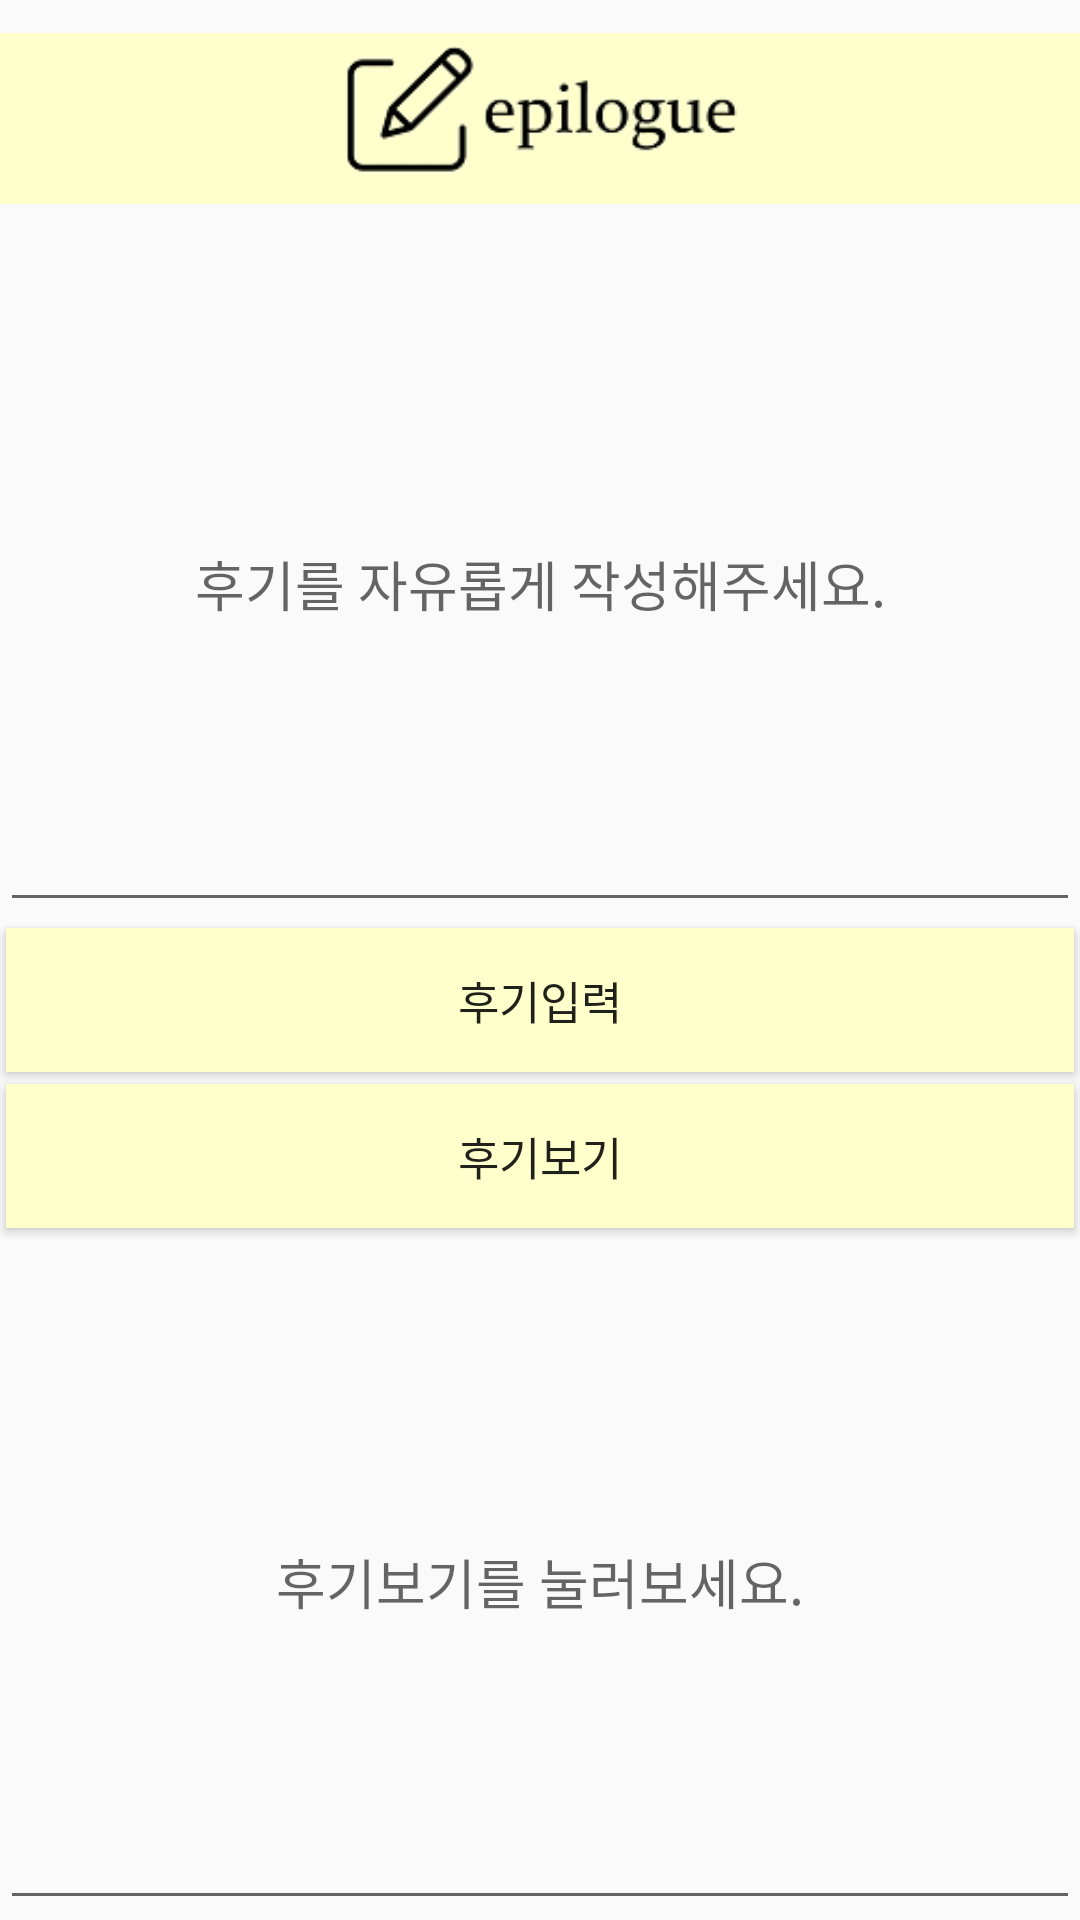

Produce the Android XML layout that renders to this screen, including the resource entries it uses.
<!-- AndroidManifest.xml: application theme Theme.MobileExp -->
<!-- res/layout/write_review.xml -->
<?xml version="1.0" encoding="utf-8"?>
<LinearLayout xmlns:android="http://schemas.android.com/apk/res/android"
    android:layout_width="match_parent"
    android:layout_height="match_parent"
    android:orientation="vertical">

    <ImageView
        android:layout_width="wrap_content"
        android:layout_height="wrap_content"
        android:src="@drawable/edit"/>

    <EditText
        android:layout_width="match_parent"
        android:layout_height="wrap_content"
        android:hint="후기를 자유롭게 작성해주세요."
        android:gravity="center"
        android:id="@+id/editW"
        android:layout_weight="7"/>
    <Button
        android:layout_width="match_parent"
        android:layout_height="wrap_content"
        android:id="@+id/btnInsert"
        android:background="#FFFFCC"
        android:layout_margin="2dp"
        android:textSize="15dp"
        android:text="후기입력"/>
    <Button
        android:layout_width="match_parent"
        android:layout_height="wrap_content"
        android:id="@+id/btnReview"
        android:background="#FFFFCC"
        android:layout_margin="2dp"
        android:textSize="15dp"
        android:text="후기보기"/>
    <EditText
        android:layout_width="match_parent"
        android:layout_height="wrap_content"
        android:hint="후기보기를 눌러보세요."
        android:gravity="center"
        android:id="@+id/editR"
        android:layout_weight="7"/>

</LinearLayout>
<!-- resources referenced by this layout -->
<resources>
  <!-- drawable edit: png bitmap (drawable, 7834 bytes) -->
  <style name="Theme.MobileExp" parent="Theme.AppCompat.Light.NoActionBar">
          
          <item name="colorPrimary">@color/purple_500</item>
          <item name="colorPrimaryVariant">@color/purple_700</item>
          <item name="colorOnPrimary">@color/white</item>
          
          <item name="colorSecondary">@color/teal_200</item>
          <item name="colorSecondaryVariant">@color/teal_700</item>
          <item name="colorOnSecondary">@color/black</item>
          
          <item name="android:statusBarColor" tools:targetApi="l">?attr/colorPrimaryVariant</item>
          
      </style>
  <!-- not gathered from this repository: default colours our renderer supplied (Android Studio template values) -->
  <color name="purple_500">#FF6200EE</color>
  <color name="purple_700">#FF3700B3</color>
  <color name="teal_200">#FF03DAC5</color>
  <color name="teal_700">#FF018786</color>
  <color name="black">#FF000000</color>
  <color name="white">#FFFFFFFF</color>
</resources>
